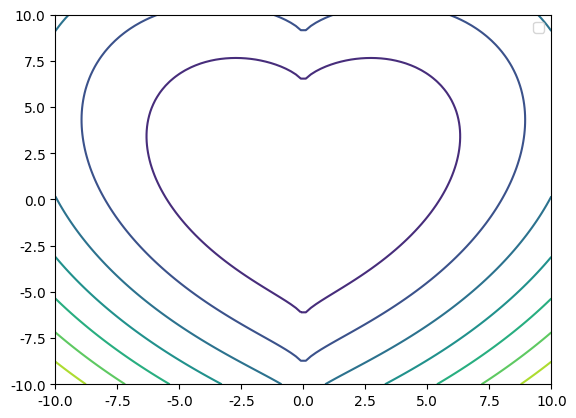

Write the Python code that produced this figure.
import matplotlib.pyplot as plt
import numpy as np

print('胡依')

x = [1, 2]
y = [2, 3]
y2 = [3, 4]

# fig = plt.figure()
# plt.plot(x, y, label='佳佳')
# plt.plot(x, y2, label='胡依')


def f(x, y):
    return x ** 2 + (y - np.cbrt(x ** 2)) ** 2


# 设置x,y的范围  在（-10，10）之间取100个点

x = np.linspace(-10, 10, 100)

y = np.linspace(-10, 10, 100)

# 将xy的值对应起来  类似100*100的二维矩阵 类似网格
x, y = np.meshgrid(x, y)

# z可以理解成是等高线的高度
z = f(x, y)

# 将等高线表示出来
plt.contour(x, y, z,label='胡依')

plt.rcParams['font.sans-serif'] = ['SimHei']
plt.legend()
plt.show()
